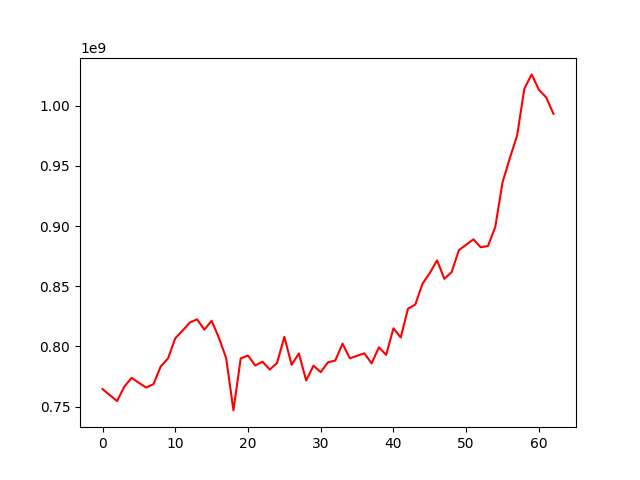

Values plotted in this chart, from the file beside it:
, 0
0, 764544612
1, 759474093
2, 754563119
3, 766562581
4, 773865830
5, 769713023
6, 765803634
7, 768596843
8, 783328805
9, 789970718
10, 806763468
11, 813089226
12, 819848074
13, 822546019
14, 813914966
15, 821312742
16, 807149035
17, 790286470
18, 746801579
19, 790070703
20, 792397001
21, 784152848
22, 787279527
23, 780748721
24, 786253839
25, 807959505
26, 784686004
27, 794143146
28, 771656359
29, 783955460
30, 778597014
31, 786800980
32, 788236341
33, 802288633
34, 790107763
35, 792177934
36, 794255618
37, 785886030
38, 799261123
39, 792996106
40, 815044077
41, 807393806
42, 831307274
43, 834801043
44, 852189364
45, 861014307
46, 871550828
47, 856161592
48, 861761996
49, 880038947
50, 884527334
51, 889021741
52, 882438829
53, 883488896
54, 899279691
55, 936401511
56, 956485986
57, 975252418
58, 1014269031
59, 1026128240
... 3 more rows
